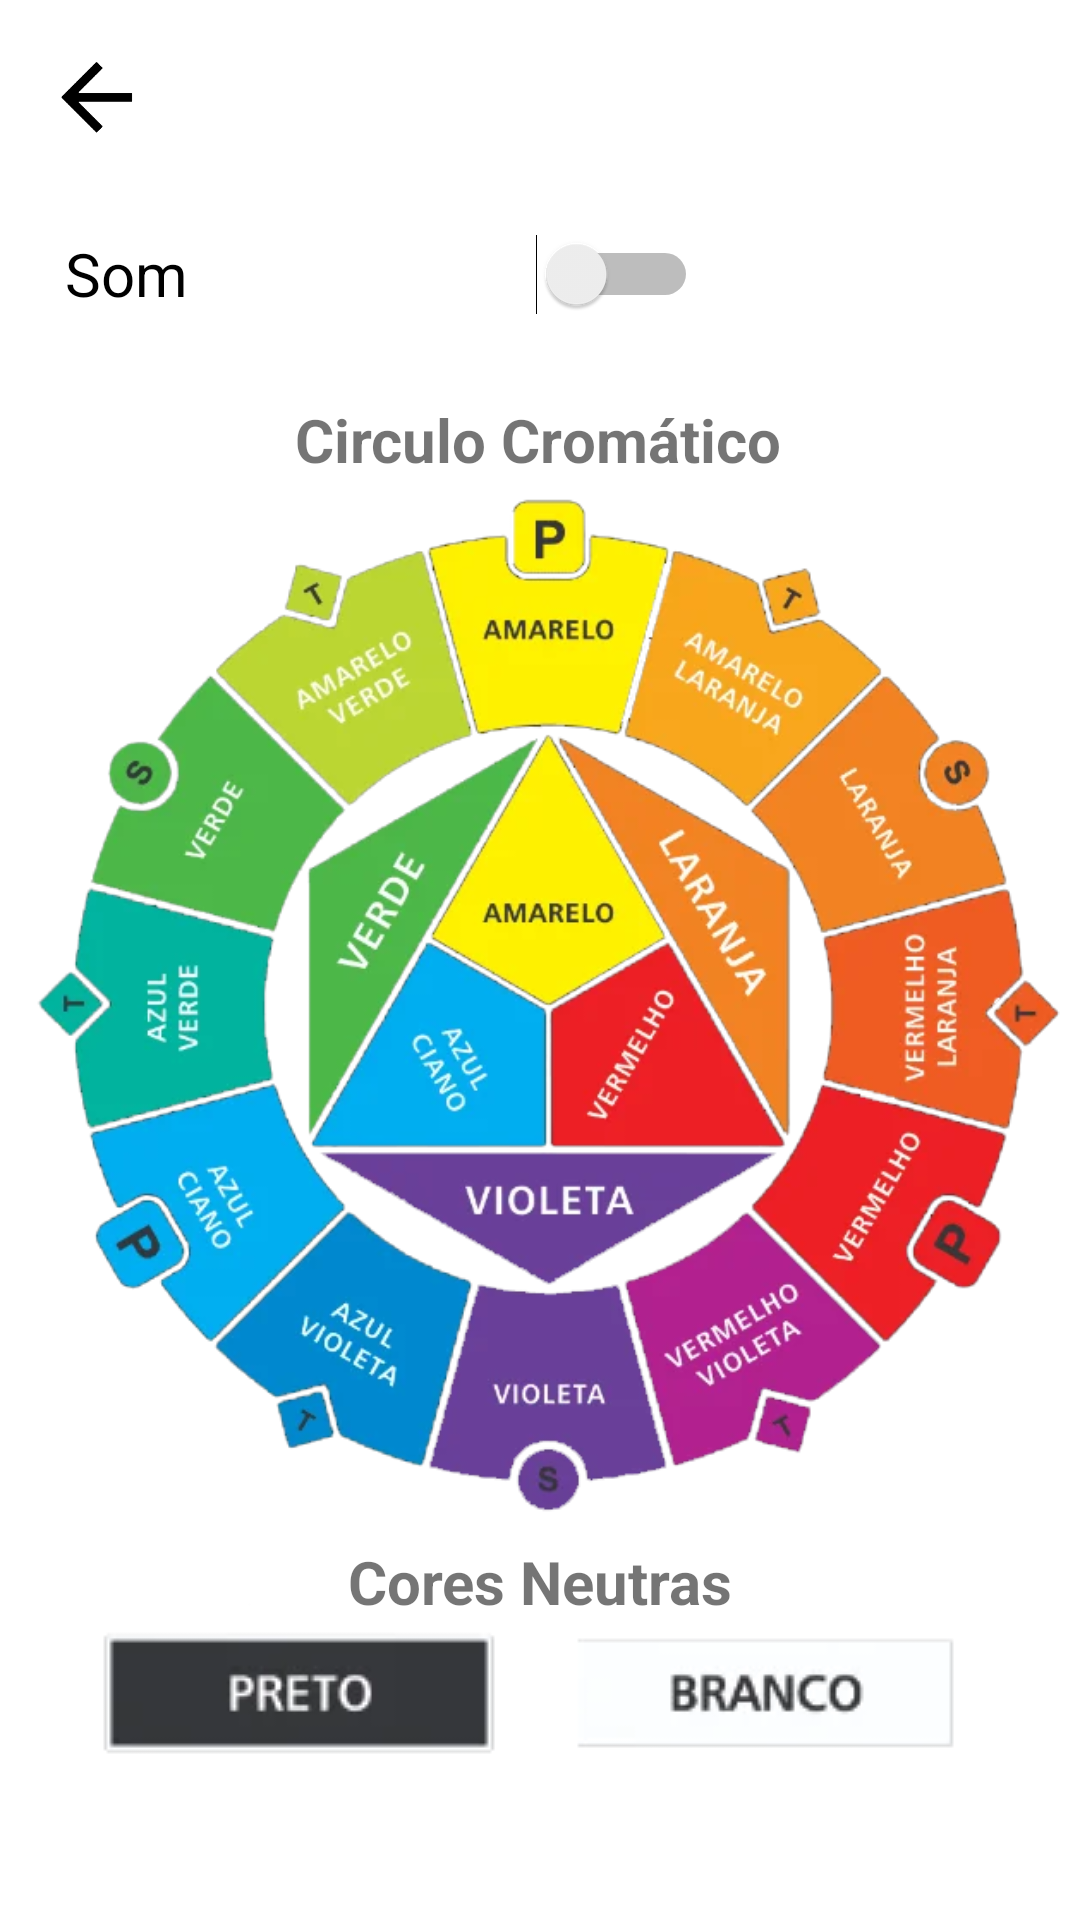

Write the Android layout XML for this screen, with the resource values it uses.
<!-- AndroidManifest.xml: application theme Theme.Aprendendo_cores -->
<!-- res/layout/activity_config.xml -->
<?xml version="1.0" encoding="utf-8"?>
<androidx.constraintlayout.widget.ConstraintLayout xmlns:android="http://schemas.android.com/apk/res/android"
    xmlns:app="http://schemas.android.com/apk/res-auto"
    xmlns:tools="http://schemas.android.com/tools"
    android:layout_width="match_parent"
    android:layout_height="match_parent"
    tools:context=".ConfigActivity">

    <Switch
        android:id="@+id/switch2"
        android:layout_width="211dp"
        android:layout_height="52dp"
        android:text="Som"
        android:textSize="20sp"
        app:layout_constraintBottom_toBottomOf="parent"
        app:layout_constraintEnd_toEndOf="parent"
        app:layout_constraintHorizontal_bias="0.145"
        app:layout_constraintStart_toStartOf="parent"
        app:layout_constraintTop_toTopOf="parent"
        app:layout_constraintVertical_bias="0.111" />

    <ImageView
        android:id="@+id/imageView"
        android:layout_width="wrap_content"
        android:layout_height="wrap_content"
        android:adjustViewBounds="true"
        app:layout_constraintBottom_toBottomOf="parent"
        app:layout_constraintEnd_toEndOf="parent"
        app:layout_constraintHorizontal_bias="0.0"
        app:layout_constraintStart_toStartOf="parent"
        app:layout_constraintTop_toTopOf="parent"
        app:layout_constraintVertical_bias="0.489"
        app:srcCompat="@drawable/circulo_1" />

    <TextView
        android:id="@+id/textView2"
        android:layout_width="wrap_content"
        android:layout_height="wrap_content"
        android:text="Circulo Cromático"
        android:textSize="20sp"
        android:textStyle="bold"
        app:layout_constraintBottom_toBottomOf="parent"
        app:layout_constraintEnd_toEndOf="parent"
        app:layout_constraintHorizontal_bias="0.497"
        app:layout_constraintStart_toStartOf="parent"
        app:layout_constraintTop_toTopOf="parent"
        app:layout_constraintVertical_bias="0.217" />

    <ImageView
        android:id="@+id/imageView2"
        android:layout_width="wrap_content"
        android:layout_height="wrap_content"
        app:layout_constraintBottom_toBottomOf="parent"
        app:layout_constraintEnd_toEndOf="parent"
        app:layout_constraintStart_toStartOf="parent"
        app:layout_constraintTop_toTopOf="parent"
        app:layout_constraintVertical_bias="0.906"
        app:srcCompat="@drawable/circulo_5" />

    <TextView
        android:id="@+id/textView3"
        android:layout_width="wrap_content"
        android:layout_height="wrap_content"
        android:text="Cores Neutras"
        android:textSize="20sp"
        android:textStyle="bold"
        app:layout_constraintBottom_toBottomOf="parent"
        app:layout_constraintEnd_toEndOf="parent"
        app:layout_constraintHorizontal_bias="0.501"
        app:layout_constraintStart_toStartOf="parent"
        app:layout_constraintTop_toTopOf="parent"
        app:layout_constraintVertical_bias="0.838" />

    <ImageView
        android:id="@+id/voltarconfig"
        android:layout_width="35dp"
        android:layout_height="35dp"
        android:layout_marginStart="8dp"
        app:layout_constraintBottom_toBottomOf="parent"
        app:layout_constraintEnd_toEndOf="parent"
        app:layout_constraintHorizontal_bias="0.022"
        app:layout_constraintStart_toStartOf="parent"
        app:layout_constraintTop_toTopOf="parent"
        app:layout_constraintVertical_bias="0.023"
        app:srcCompat="@drawable/voltarp" />

</androidx.constraintlayout.widget.ConstraintLayout>
<!-- resources referenced by this layout -->
<resources>
  <!-- drawable circulo_1: png bitmap (drawable, 273370 bytes) -->
  <!-- drawable circulo_5: png bitmap (drawable, 6237 bytes) -->
  <!-- drawable voltarp: png bitmap (drawable, 1515 bytes) -->
  <style name="Theme.Aprendendo_cores" parent="Theme.MaterialComponents.DayNight.DarkActionBar">
          
          <item name="colorPrimary">@color/purple_500</item>
          <item name="colorPrimaryVariant">@color/purple_700</item>
          <item name="colorOnPrimary">@color/white</item>
          
          <item name="colorSecondary">@color/teal_200</item>
          <item name="colorSecondaryVariant">@color/teal_700</item>
          <item name="colorOnSecondary">@color/black</item>
          
          <item name="android:statusBarColor" tools:targetApi="l">?attr/colorPrimaryVariant</item>
          
      </style>
  <!-- not gathered from this repository: default colours our renderer supplied (Android Studio template values) -->
  <color name="purple_500">#FF6200EE</color>
  <color name="purple_700">#FF3700B3</color>
  <color name="teal_200">#FF03DAC5</color>
  <color name="teal_700">#FF018786</color>
  <color name="black">#FF000000</color>
  <color name="white">#FFFFFFFF</color>
</resources>
